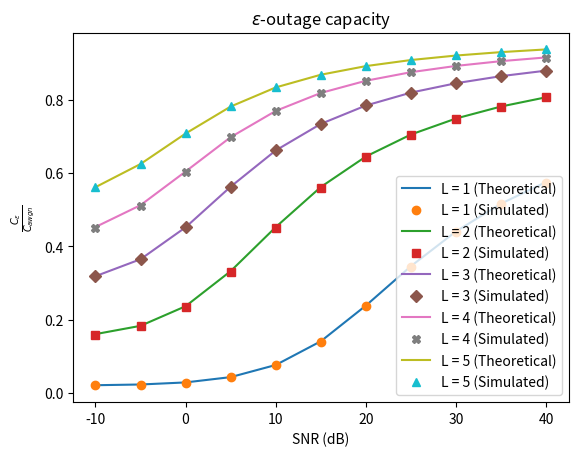

This figure's Python source:
from scipy.stats import expon, chi2
from scipy.optimize import fsolve
import numpy as np
import matplotlib.pyplot as plt
import math

epsilon = 0.01
SNR = np.linspace(start = -10, stop = 40, num = 11, endpoint = True)
X = np.power(10, np.linspace(start = -10, stop = 40, num = 11, endpoint = True) / 10)

markers = ['o', 's', 'D', 'X', '^']
sample_size = int(1e6)

for L in range(1, 6):
    C_AWGN = np.log2(1 + L * X)

    df = 2 * L

    def equation(x):
        return chi2.cdf(x, df) - epsilon
    
    initial_guess = 0
    solution = fsolve(equation, initial_guess)

    C_epsilon_theoretical = np.log2(1 + max(solution)*X)
    plt.plot(SNR, C_epsilon_theoretical / C_AWGN, label = f'L = {L} (Theoretical)')

    chi2_samples = chi2.rvs(df, size = sample_size)
    chi2_samples.sort()
    C_epsilon_simulation = np.log2(1 + chi2_samples[int(sample_size * epsilon) - 1]*X)
    plt.plot(SNR, C_epsilon_simulation / C_AWGN , label = f'L = {L} (Simulated)', marker=markers[L-1], linestyle='None')


plt.title(r'$\epsilon$-outage capacity')
plt.xlabel('SNR (dB)')
plt.ylabel(r'$\frac{C_{\epsilon}}{C_{awgn}}$')
plt.legend()
plt.show()